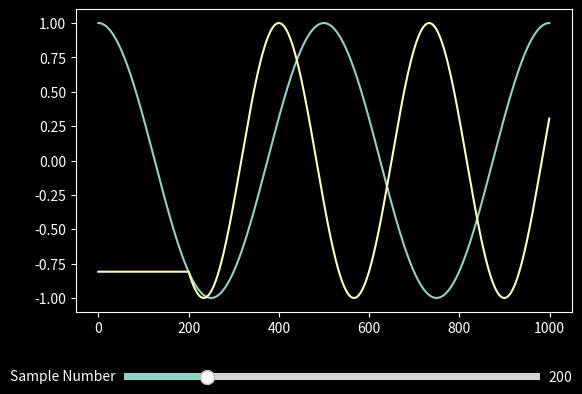

This chart was generated by the following Python code:
import numpy as np
import matplotlib.pyplot as plt
from matplotlib.widgets import Slider

plt.style.use('dark_background')

# Define parameters
frequency = 2
second_frequency = 3
num_samples = 1000
sample_number = 200

# Calculate time corresponding to sample 50
time_interval = 1 / num_samples
sample_time = time_interval * sample_number

# Calculate phase shift at sample 50
phase_shift = 2 * np.pi * frequency * sample_time

# Generate time values for the cosine wave
t = np.linspace(0, 1, num_samples)

# Generate cosine wave
first_cos_wave = np.cos(2 * np.pi * frequency * t)
second_cos_wave = np.cos(2 * np.pi * second_frequency * t + phase_shift)

place_holder = np.zeros(1000)
place_holder[0:sample_number] = second_cos_wave[0]
place_holder[sample_number:1000] = second_cos_wave[0:-sample_number]

fig, ax = plt.subplots()
plt.subplots_adjust(bottom=0.25)
line1, = plt.plot(first_cos_wave)
line2, = plt.plot(place_holder)

ax_sample_shift = plt.axes([0.2, 0.1, 0.65, 0.03])
slider_sample_shift = Slider(ax_sample_shift, 'Sample Number', 0, num_samples, valinit=sample_number, valstep=1)

def update(val):
    sample_number = val
    sample_time = time_interval * sample_number
    phase_shift = 2 * np.pi * frequency * sample_time
    second_cos_wave = np.cos(2 * np.pi * second_frequency * t + phase_shift)
    place_holder = np.zeros(1000)
    place_holder[0:sample_number] = second_cos_wave[0]
    place_holder[sample_number:1000] = second_cos_wave[0:-sample_number]
    line2.set_ydata(place_holder)
    fig.canvas.draw_idle()
    
slider_sample_shift.on_changed(update)
plt.show()